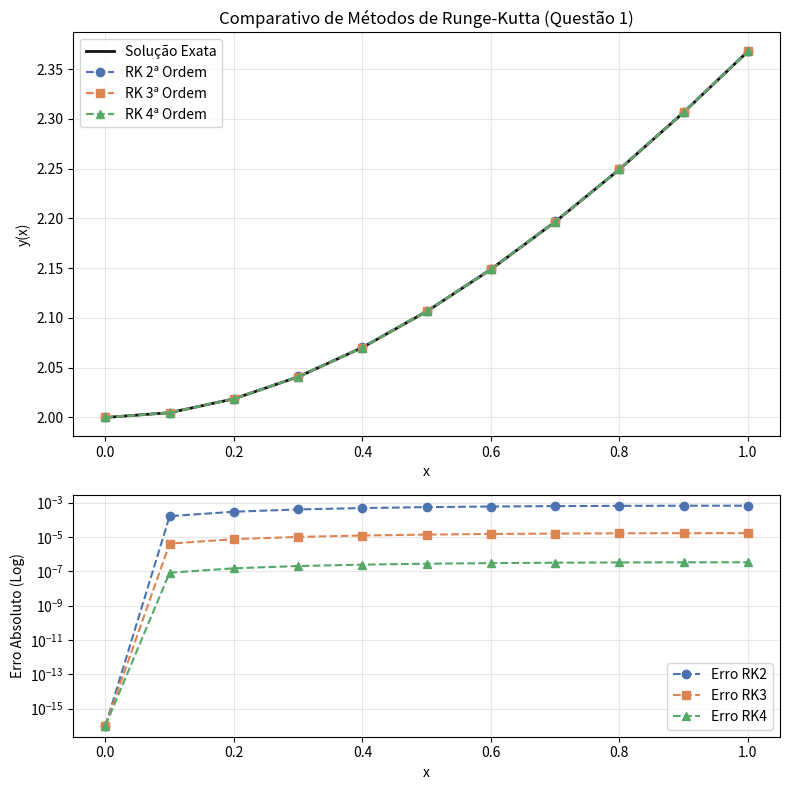

The matplotlib source for this figure:
# Aluno: Pedro Costa da Motta
# Matrícula: 20240014240


import numpy as np
import matplotlib.pyplot as plt

# ============================================
# MÉTODOS DE PASSO ÚNICO PARA SOLUÇÃO DE PVI
# ============================================
def euler_passo(f, x, y, h):
    return y + h * f(x, y)
def rk2_passo(f, x, y, h):
    k1 = f(x, y)
    k2 = f(x + h, y + h * k1)
    return y + (h / 2) * (k1 + k2)
def rk3_passo(f, x, y, h):
    k1 = f(x, y)
    k2 = f(x + h / 2, y + (h / 2) * k1)
    k3 = f(x + h, y - h * k1 + 2 * h * k2)
    return y + (h / 6) * (k1 + 4 * k2 + k3)
def rk4_passo(f, x, y, h):
    k1 = f(x, y)
    k2 = f(x + h / 2, y + (h / 2) * k1)
    k3 = f(x + h / 2, y + (h / 2) * k2)
    k4 = f(x + h, y + h * k3)
    return y + (h / 6) * (k1 + 2 * k2 + 2 * k3 + k4)
METODOS = {"Euler": euler_passo, "RK2": rk2_passo, "RK3": rk3_passo, "RK4": rk4_passo}
def resolver_pvi(f, x0, y0, h, x_final, metodo):
    n_passos = round((x_final - x0) / h)
    xs = np.zeros(n_passos + 1)
    ys = np.zeros(n_passos + 1)
    xs[0], ys[0] = x0, y0
    passo_funcao = METODOS[metodo]
    for i in range(n_passos):
        ys[i + 1] = passo_funcao(f, xs[i], ys[i], h)
        xs[i + 1] = x0 + (i + 1) * h
    return xs, ys

# ================================
# QUESTÃO 1 e GERAÇÃO DO GRÁFICO
# ================================
print()
print()
print("QUESTÃO 1")
f1 = lambda x, y: -y + x + 2
exata1 = lambda x: np.exp(-x) + x + 1
x0_1, y0_1, h_1, xf_1 = 0.0, 2.0, 0.1, 1.0
resultados1 = {}
for m in ["RK2", "RK3", "RK4"]:
    xs1, ys1 = resolver_pvi(f1, x0_1, y0_1, h_1, xf_1, m)
    resultados1[m] = ys1
xs_grade = xs1
ys_exata1 = exata1(xs_grade)
print(f"{'x':>6} | {'RK2':>10} | {'RK3':>10} | {'RK4':>10} | {'Exata':>10}")
for i in range(len(xs_grade)):
    print(f"{xs_grade[i]:6.2f} | {resultados1['RK2'][i]:10.6f} | {resultados1['RK3'][i]:10.6f} | "
          f"{resultados1['RK4'][i]:10.6f} | {ys_exata1[i]:10.6f}")
fig, (ax1, ax2) = plt.subplots(2, 1, figsize=(8, 8), dpi=100, height_ratios=[2, 1.2])
ax1.plot(xs_grade, ys_exata1, '-', color='#111111', linewidth=2, label='Solução Exata')
ax1.plot(xs_grade, resultados1['RK2'], 'o--', color='#4C72B0', label='RK 2ª Ordem')
ax1.plot(xs_grade, resultados1['RK3'], 's--', color='#DD8452', label='RK 3ª Ordem')
ax1.plot(xs_grade, resultados1['RK4'], '^--', color='#55A868', label='RK 4ª Ordem')
ax1.set_title("Comparativo de Métodos de Runge-Kutta (Questão 1)")
ax1.set_xlabel("x")
ax1.set_ylabel("y(x)")
ax1.legend()
ax1.grid(True, alpha=0.3)
ax2.semilogy(xs_grade, np.abs(resultados1['RK2'] - ys_exata1) + 1e-16, 'o--', color='#4C72B0', label='Erro RK2')
ax2.semilogy(xs_grade, np.abs(resultados1['RK3'] - ys_exata1) + 1e-16, 's--', color='#DD8452', label='Erro RK3')
ax2.semilogy(xs_grade, np.abs(resultados1['RK4'] - ys_exata1) + 1e-16, '^--', color='#55A868', label='Erro RK4')
ax2.set_xlabel("x")
ax2.set_ylabel("Erro Absoluto (Log)")
ax2.legend()
ax2.grid(True, alpha=0.3, which='both')

plt.tight_layout()
plt.show()

# ============
# QUESTÃO 2
# ============
print()
print()
print("QUESTÃO 2 (Extrapolação até x = 1.5)")
xf_2 = 1.5
_, ys2_euler = resolver_pvi(f1, x0_1, y0_1, h_1, xf_2, "Euler")
_, ys2_rk4 = resolver_pvi(f1, x0_1, y0_1, h_1, xf_2, "RK4")
y_real_15 = exata1(xf_2)
print(f"Euler: y(1.5) = {ys2_euler[-1]:.6f} | Erro = {abs(ys2_euler[-1] - y_real_15):.2e}")
print(f"RK4:   y(1.5) = {ys2_rk4[-1]:.6f} | Erro = {abs(ys2_rk4[-1] - y_real_15):.2e}")
print(f"Exata: y(1.5) = {y_real_15:.6f}")

# ============
# QUESTÃO 3
# ============
print()
print()
print("QUESTÃO 3 (Cálculo em x = 1.25)")
f3 = lambda x, y: (x**2 * y - 2) / x
x0_3, y0_3, h_3, xf_3 = 1.0, 3.0, 0.01, 1.25
_, ys3_euler = resolver_pvi(f3, x0_3, y0_3, h_3, xf_3, "Euler")
_, ys3_rk4 = resolver_pvi(f3, x0_3, y0_3, h_3, xf_3, "RK4")
print(f"Euler: y(1.25) = {ys3_euler[-1]:.6f}")
print(f"RK4:   y(1.25) = {ys3_rk4[-1]:.6f}")
print(f"Diferença absoluta entre os métodos: {abs(ys3_euler[-1] - ys3_rk4[-1]):.6f}")

# ============
# QUESTÃO 4
# ============
print()
print()
print("QUESTÃO 4 (Integração sem Scipy - h = 10^-5)")
f4_pura = lambda x: 6 * x**2 - 1 / x**2 + 3
exata4 = lambda x: 2 * x**3 + 1 / x + 3 * x - 2030.1
x0_4, y0_4, h_4, xf_4 = 10.0, 0.0, 1e-5, 16.0
n_passos4 = round((xf_4 - x0_4) / h_4)
xs4 = np.linspace(x0_4, xf_4, n_passos4 + 1)
y_derivadas = f4_pura(xs4)
y16_euler = y0_4 + h_4 * np.sum(y_derivadas[:-1])
y16_rk2 = y0_4 + h_4 * (np.sum(y_derivadas) - 0.5 * (y_derivadas[0] + y_derivadas[-1]))
y16_exata = exata4(xf_4)
print(f"Euler: y(16) = {y16_euler:.6f} | Erro = {abs(y16_euler - y16_exata):.2e}")
print(f"RK2:   y(16) = {y16_rk2:.6f} | Erro = {abs(y16_rk2 - y16_exata):.2e}")
print(f"Exata: y(16) = {y16_exata:.6f}")

# ============
# QUESTÃO 5
# ============
print()
print()
print("QUESTÃO 5 (Erro Máximo no Intervalo)")
f5 = lambda x, y: -2 * x * y**2
exata5 = lambda x: 1 / (x**2 + 2)
x0_5, y0_5, h_5, xf_5 = 0.0, 0.5, 0.001, 1.0
xs5, ys5_euler = resolver_pvi(f5, x0_5, y0_5, h_5, xf_5, "Euler")
_, ys5_rk3 = resolver_pvi(f5, x0_5, y0_5, h_5, xf_5, "RK3")
ys5_exata = exata5(xs5)
erros_euler5 = np.abs(ys5_euler - ys5_exata)
erros_rk3_5 = np.abs(ys5_rk3 - ys5_exata)
idx_max_e = np.argmax(erros_euler5)
idx_max_r3 = np.argmax(erros_rk3_5)
print(f"Erro Máximo Euler: {erros_euler5[idx_max_e]:.6e} obtido em x = {xs5[idx_max_e]:.3f}")
print(f"Erro Máximo RK3:   {erros_rk3_5[idx_max_r3]:.6e} obtido em x = {xs5[idx_max_r3]:.3f}")

# ============
# QUESTÃO 6
# ============
print()
print()
print("QUESTÃO 6 (Tabela de Erros Locais)")
f6 = lambda x, y: x * np.sqrt(x**2 + 5)
exata6 = lambda x: (1 / 3) * (np.sqrt(x**2 + 5))**3 - 1
x0_6, y0_6, h_6, xf_6 = 2.0, 8.0, 0.1, 3.0
xs6, ys6_euler = resolver_pvi(f6, x0_6, y0_6, h_6, xf_6, "Euler")
_, ys6_rk2 = resolver_pvi(f6, x0_6, y0_6, h_6, xf_6, "RK2")
ys6_exata = exata6(xs6)
erros_euler6 = np.abs(ys6_euler - ys6_exata)
erros_rk2_6 = np.abs(ys6_rk2 - ys6_exata)
print(f"{'x':>5} | {'Euler':>10} | {'RK2':>10} | {'Exata':>10} | {'Erro Euler':>12} | {'Erro RK2':>10}")
for i in range(len(xs6)):
    print(f"{xs6[i]:5.1f} | {ys6_euler[i]:10.6f} | {ys6_rk2[i]:10.6f} | {ys6_exata[i]:10.6f} | "
          f"{erros_euler6[i]:12.6e} | {erros_rk2_6[i]:10.6e}")
print(f"\nErro máximo global do método de Euler: {np.max(erros_euler6):.6e}")
print(f"Erro máximo global do método de RK2:   {np.max(erros_rk2_6):.6e}")
